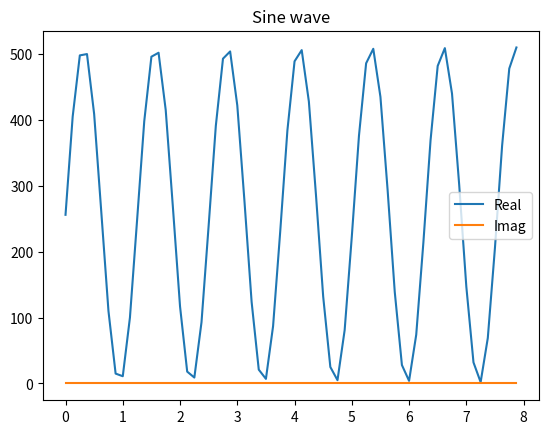

This figure's Python source:
import numpy as np
import matplotlib.pyplot as plt

FREQ = 5
AMP  = 512
TIME = np.arange(0, 8, .125)       #64 points
wave = AMP/2*np.sin(FREQ * TIME)   #max amplitude: 512 
wave = wave.astype(int)            #convert to int
wave = wave + AMP/2                #add offset 

di_re = wave
di_im = np.zeros(64).astype(int)

plt.figure(1)
plt.title('Sine wave')
plt.plot(TIME, di_re, label='Real')
plt.plot(TIME, di_im, label='Imag')
plt.legend()
plt.show()